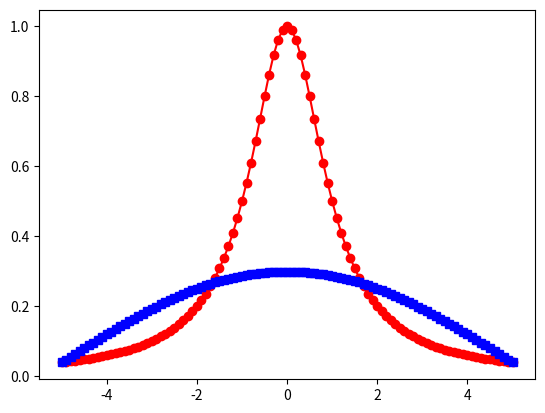
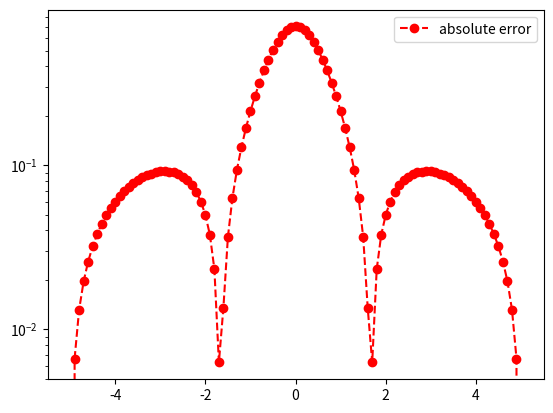

Reproduce these figures in Python, in order.
import matplotlib.pyplot as plt
import numpy as np
import math
from numpy.linalg import inv 
from numpy.linalg import norm


def driver():
    
    f = lambda x: 1 / (1 + x**2)
    a = -5
    b = 5
    
    
    ''' number of intervals'''
    Nint = 3
    xint = np.linspace(a,b,Nint+1)
    yint = f(xint)

    ''' create points you want to evaluate at'''
    Neval = 100
    xeval =  np.linspace(xint[0],xint[Nint],Neval+1)
    
    
    (M,C,D) = create_natural_spline(yint,xint,Nint)
    
    yeval = eval_cubic_spline(xeval,Neval,xint,Nint,M,C,D)
    
#    print('yeval = ', yeval)
    
    ''' evaluate f at the evaluation points'''
    fex = f(xeval)
        
    nerr = norm(fex-yeval)
    print('nerr = ', nerr)
    
    plt.figure()    
    plt.plot(xeval,fex,'ro-',label='exact function')
    plt.plot(xeval,yeval,'bs--',label='natural spline') 
    plt.legend
    plt.show()
     
    err = abs(yeval-fex)
    plt.figure() 
    plt.semilogy(xeval,err,'ro--',label='absolute error')
    plt.legend()
    plt.show()
    
def create_natural_spline(yint,xint,N):

#    create the right  hand side for the linear system
    b = np.zeros(N+1)
#  vector values
    h = np.zeros(N+1)  
    for i in range(1,N):
       hi = xint[i]-xint[i-1]
       hip = xint[i+1] - xint[i]
       b[i] = (yint[i+1]-yint[i])/hip - (yint[i]-yint[i-1])/hi
       h[i-1] = hi
       h[i] = hip

#  create matrix so you can solve for the M values
# This is made by filling one row at a time 
    A = np.zeros((N+1,N+1))
    A[0][0] = 1.0
    for j in range(1,N):
       A[j][j-1] = h[j-1]/6
       A[j][j] = (h[j]+h[j-1])/3 
       A[j][j+1] = h[j]/6
    A[N][N] = 1

    Ainv = inv(A)
    
    M  = Ainv.dot(b)

#  Create the linear coefficients
    C = np.zeros(N)
    D = np.zeros(N)
    for j in range(N):
       C[j] = yint[j]/h[j]-h[j]*M[j]/6
       D[j] = yint[j+1]/h[j]-h[j]*M[j+1]/6
    return(M,C,D)
       
def eval_local_spline(xeval,xi,xip,Mi,Mip,C,D):
# Evaluates the local spline as defined in class
# xip = x_{i+1}; xi = x_i
# Mip = M_{i+1}; Mi = M_i

    hi = xip-xi
    yeval = (Mi*(xip-xeval)**3 +(xeval-xi)**3*Mip)/(6*hi) \
            + C*(xip-xeval) + D*(xeval-xi)
    return yeval 
    
    
def  eval_cubic_spline(xeval,Neval,xint,Nint,M,C,D):
    
    yeval = np.zeros(Neval+1)
    
    for j in range(Nint):
        '''find indices of xeval in interval (xint(jint),xint(jint+1))'''
        '''let ind denote the indices in the intervals'''
        atmp = xint[j]
        btmp= xint[j+1]
        
#   find indices of values of xeval in the interval
        ind= np.where((xeval >= atmp) & (xeval <= btmp))
        xloc = xeval[ind]

# evaluate the spline
        yloc = eval_local_spline(xloc,atmp,btmp,M[j],M[j+1],C[j],D[j])
#        print('yloc = ', yloc)
#   copy into yeval
        yeval[ind] = yloc

    return(yeval)
           
driver()               
